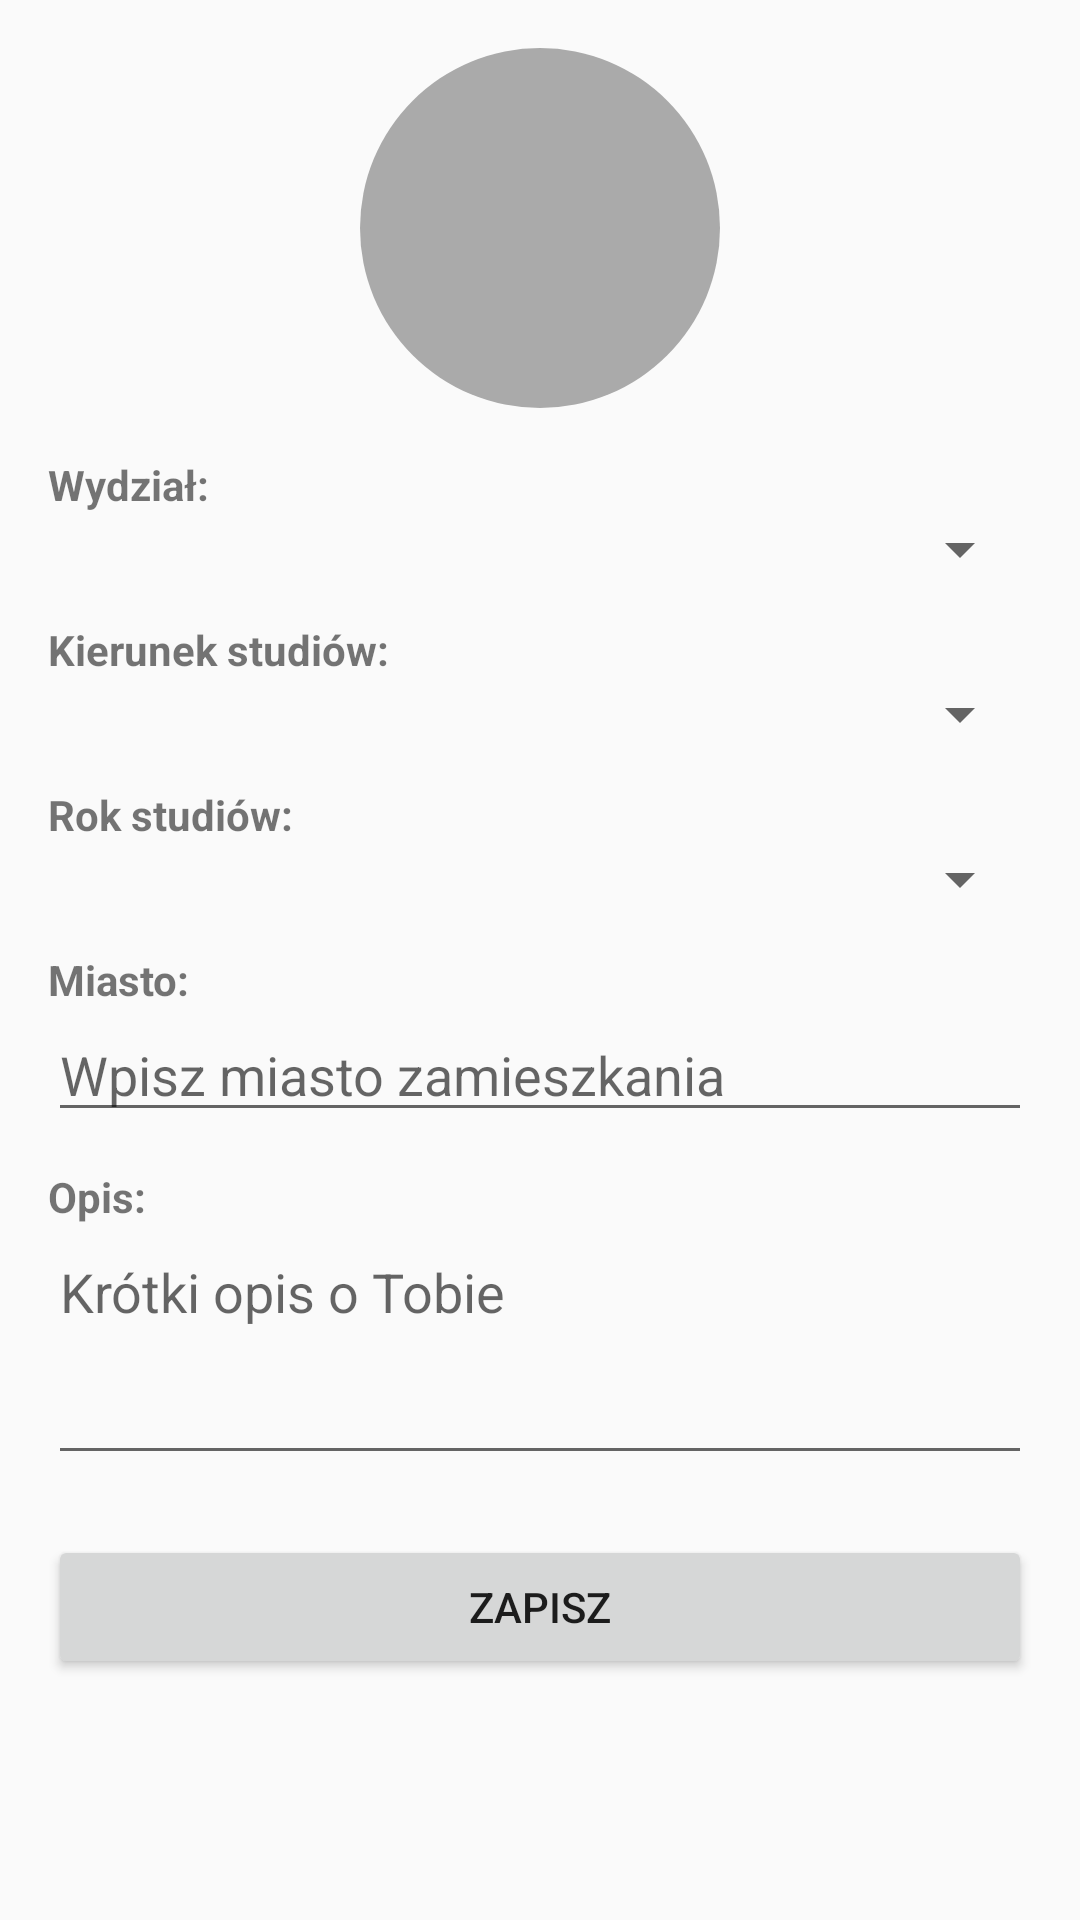

Here is an Android app screen rendered from its layout file. Give the layout XML and the strings, colors and styles it references.
<!-- AndroidManifest.xml: application theme Theme.Sesyjka -->
<!-- res/layout/profile_fragment.xml -->
<?xml version="1.0" encoding="utf-8"?>
<ScrollView xmlns:android="http://schemas.android.com/apk/res/android"
    android:layout_width="match_parent"
    android:layout_height="match_parent"
    android:padding="16dp">

    <LinearLayout
        android:layout_width="match_parent"
        android:layout_height="wrap_content"
        android:orientation="vertical"
        android:gravity="center_horizontal">


        <ImageView
            android:id="@+id/imgProfile"
            android:layout_width="120dp"
            android:layout_height="120dp"
            android:layout_marginBottom="16dp"
            android:scaleType="centerCrop"
            android:src="@drawable/ic_user_placeholder"
            android:background="@drawable/circle_background"
            android:padding="4dp" />


        <TextView
            android:layout_width="match_parent"
            android:layout_height="wrap_content"
            android:text="Wydział:"
            android:textStyle="bold" />
        <Spinner
            android:id="@+id/spinnerDepartment"
            android:layout_width="match_parent"
            android:layout_height="wrap_content"
            android:spinnerMode="dropdown" />


        <TextView
            android:layout_width="match_parent"
            android:layout_height="wrap_content"
            android:text="Kierunek studiów:"
            android:layout_marginTop="12dp"
            android:textStyle="bold" />
        <Spinner
            android:id="@+id/spinnerKierunek"
            android:layout_width="match_parent"
            android:layout_height="wrap_content"
            android:spinnerMode="dropdown" />


        <TextView
            android:layout_width="match_parent"
            android:layout_height="wrap_content"
            android:text="Rok studiów:"
            android:layout_marginTop="12dp"
            android:textStyle="bold" />
        <Spinner
            android:id="@+id/spinnerRok"
            android:layout_width="match_parent"
            android:layout_height="wrap_content"
            android:spinnerMode="dropdown" />


        <TextView
            android:layout_width="match_parent"
            android:layout_height="wrap_content"
            android:text="Miasto:"
            android:layout_marginTop="12dp"
            android:textStyle="bold" />
        <EditText
            android:id="@+id/etCity"
            android:layout_width="match_parent"
            android:layout_height="wrap_content"
            android:hint="Wpisz miasto zamieszkania" />


        <TextView
            android:layout_width="match_parent"
            android:layout_height="wrap_content"
            android:text="Opis:"
            android:layout_marginTop="12dp"
            android:textStyle="bold" />
        <EditText
            android:id="@+id/etOpis"
            android:layout_width="match_parent"
            android:layout_height="wrap_content"
            android:hint="Krótki opis o Tobie"
            android:minLines="3"
            android:gravity="top"
            android:inputType="textMultiLine" />

        
        <Button
            android:id="@+id/btnSave"
            android:layout_width="match_parent"
            android:layout_height="wrap_content"
            android:text="Zapisz"
            android:layout_marginTop="20dp" />

    </LinearLayout>
</ScrollView>
<!-- resources referenced by this layout -->
<resources>
  <!-- drawable circle_background (drawable) -->
  <shape xmlns:android="http://schemas.android.com/apk/res/android"
      android:shape="oval">
      <solid android:color="@android:color/darker_gray" />
      <size
          android:width="120dp"
          android:height="120dp" />
  </shape>
  <style name="Theme.Sesyjka" parent="Theme.AppCompat.Light" />
</resources>
